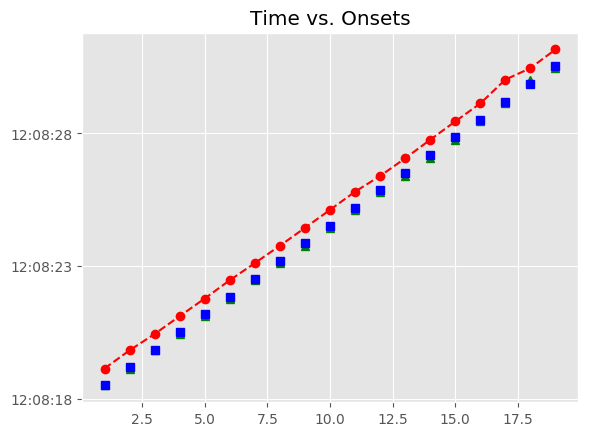

The table this chart was drawn from, first rows:
, Asynchrony, Tap Onset, Test, True Onset, User ID, IOI, Max, Min, Sanitized Tap Onset, Sanitized Asynchrony, Sanitized Mean Asynchrony, Sanitized Std Dev Asynchrony, Mean Asynchrony, Std Dev Asynchrony, Missed Taps, Phase Correction Response
1, 633, 2018-05-07 12:08:19.150766000, A2a2, 2018-05-07 12:08:18.517798000, 514, 0 days 00:00:00.673379000, 2018-05-07 12:08:18.854487500, 2018-05-07 12:08:18.192719000, 2018-05-07 12:08:18.512017000, -5.781, -56.14, 64.34, 609.7, 60.42, 0, -34.63
2, 644.8, 2018-05-07 12:08:19.835940000, A2a2, 2018-05-07 12:08:19.191177000, 514, 0 days 00:00:00.673379000, 2018-05-07 12:08:19.527866500, 2018-05-07 12:08:18.854487500, 2018-05-07 12:08:19.150766000, -40.41, -56.14, 64.34, 609.7, 60.42, 0, 11.8
3, 586, 2018-05-07 12:08:20.450573000, A2a2, 2018-05-07 12:08:19.864556000, 514, 0 days 00:00:00.650158000, 2018-05-07 12:08:20.189635000, 2018-05-07 12:08:19.527866500, 2018-05-07 12:08:19.835940000, -28.62, -56.14, 64.34, 609.7, 60.42, 0, -35.53
4, 607.8, 2018-05-07 12:08:21.122552000, A2a2, 2018-05-07 12:08:20.514714000, 514, 0 days 00:00:00.673379000, 2018-05-07 12:08:20.851403500, 2018-05-07 12:08:20.189635000, 2018-05-07 12:08:20.450573000, -64.14, -56.14, 64.34, 609.7, 60.42, 0, -1.4
5, 597.5, 2018-05-07 12:08:21.785622000, A2a2, 2018-05-07 12:08:21.188093000, 514, 0 days 00:00:00.673379000, 2018-05-07 12:08:21.524782500, 2018-05-07 12:08:20.851403500, 2018-05-07 12:08:21.122552000, -65.54, -56.14, 64.34, 609.7, 60.42, 0, -10.31
6, 614, 2018-05-07 12:08:22.475465000, A2a2, 2018-05-07 12:08:21.861472000, 514, 0 days 00:00:00.673379000, 2018-05-07 12:08:22.198161500, 2018-05-07 12:08:21.524782500, 2018-05-07 12:08:21.785622000, -75.85, -56.14, 64.34, 609.7, 60.42, 0, 16.46
7, 584, 2018-05-07 12:08:23.118900000, A2a2, 2018-05-07 12:08:22.534851000, 514, 0 days 00:00:00.650158000, 2018-05-07 12:08:22.859930000, 2018-05-07 12:08:22.198161500, 2018-05-07 12:08:22.475465000, -59.39, -56.14, 64.34, 609.7, 60.42, 0, -6.723
8, 588.4, 2018-05-07 12:08:23.773408000, A2a2, 2018-05-07 12:08:23.185009000, 514, 0 days 00:00:00.673379000, 2018-05-07 12:08:23.521698500, 2018-05-07 12:08:22.859930000, 2018-05-07 12:08:23.118900000, -66.11, -56.14, 64.34, 609.7, 60.42, 0, -18.87
9, 587.3, 2018-05-07 12:08:24.445725000, A2a2, 2018-05-07 12:08:23.858388000, 514, 0 days 00:00:00.673379000, 2018-05-07 12:08:24.195077500, 2018-05-07 12:08:23.521698500, 2018-05-07 12:08:23.773408000, -84.98, -56.14, 64.34, 609.7, 60.42, 0, -1.062
10, 592.1, 2018-05-07 12:08:25.123912000, A2a2, 2018-05-07 12:08:24.531767000, 514, 0 days 00:00:00.650158000, 2018-05-07 12:08:24.856846000, 2018-05-07 12:08:24.195077500, 2018-05-07 12:08:24.445725000, -86.04, -56.14, 64.34, 609.7, 60.42, 0, 28.03
11, 625.1, 2018-05-07 12:08:25.807016000, A2a2, 2018-05-07 12:08:25.181925000, 514, 0 days 00:00:00.673379000, 2018-05-07 12:08:25.518614500, 2018-05-07 12:08:24.856846000, 2018-05-07 12:08:25.123912000, -58.01, -56.14, 64.34, 609.7, 60.42, 0, 9.725
12, 543.8, 2018-05-07 12:08:26.399101000, A2a2, 2018-05-07 12:08:25.855304000, 514, 0 days 00:00:00.673379000, 2018-05-07 12:08:26.191993500, 2018-05-07 12:08:25.518614500, 2018-05-07 12:08:25.807016000, -48.29, -56.14, 64.34, 609.7, 60.42, 0, -81.29
13, 534.2, 2018-05-07 12:08:27.062870000, A2a2, 2018-05-07 12:08:26.528683000, 514, 0 days 00:00:00.673378000, 2018-05-07 12:08:26.865372000, 2018-05-07 12:08:26.191993500, 2018-05-07 12:08:26.399101000, -129.6, -56.14, 64.34, 609.7, 60.42, 0, -9.609
14, 560.9, 2018-05-07 12:08:27.762937000, A2a2, 2018-05-07 12:08:27.202061000, 514, 0 days 00:00:00.650159000, 2018-05-07 12:08:27.527140500, 2018-05-07 12:08:26.865372000, 2018-05-07 12:08:27.062870000, -139.2, -56.14, 64.34, 609.7, 60.42, 0, 49.91
15, 601.4, 2018-05-07 12:08:28.453643000, A2a2, 2018-05-07 12:08:27.852220000, 514, 0 days 00:00:00.673379000, 2018-05-07 12:08:28.188909500, 2018-05-07 12:08:27.527140500, 2018-05-07 12:08:27.762937000, -89.28, -56.14, 64.34, 609.7, 60.42, 0, 17.33
16, 604.7, 2018-05-07 12:08:29.130280000, A2a2, 2018-05-07 12:08:28.525599000, 514, 0 days 00:00:00.673379000, 2018-05-07 12:08:28.862288500, 2018-05-07 12:08:28.188909500, 2018-05-07 12:08:28.453643000, -71.96, -56.14, 64.34, 609.7, 60.42, 0, 3.258
17, 827.9, 2018-05-07 12:08:30.026850000, A2a2, 2018-05-07 12:08:29.198978000, 514, 0 days 00:00:00.650158000, 2018-05-07 12:08:29.524057000, 2018-05-07 12:08:28.862288500, 2018-05-07 12:08:29.130280000, -68.7, -56.14, 64.34, 609.7, 60.42, 0, 246.4
18, 610.9, 2018-05-07 12:08:30.460030000, A2a2, 2018-05-07 12:08:29.849136000, 514, 0 days 00:00:00.673379000, 2018-05-07 12:08:30.185825500, 2018-05-07 12:08:29.524057000, 2018-05-07 12:08:30.026850000, 177.7, -56.14, 64.34, 609.7, 60.42, 0, -240.2
19, 640.3, 2018-05-07 12:08:31.162802000, A2a2, 2018-05-07 12:08:30.522515000, 514, 0 days 00:00:00.673379000, 2018-05-07 12:08:30.859204500, 2018-05-07 12:08:30.185825500, 2018-05-07 12:08:30.460030000, -62.48, -56.14, 64.34, 609.7, 60.42, 0, 
